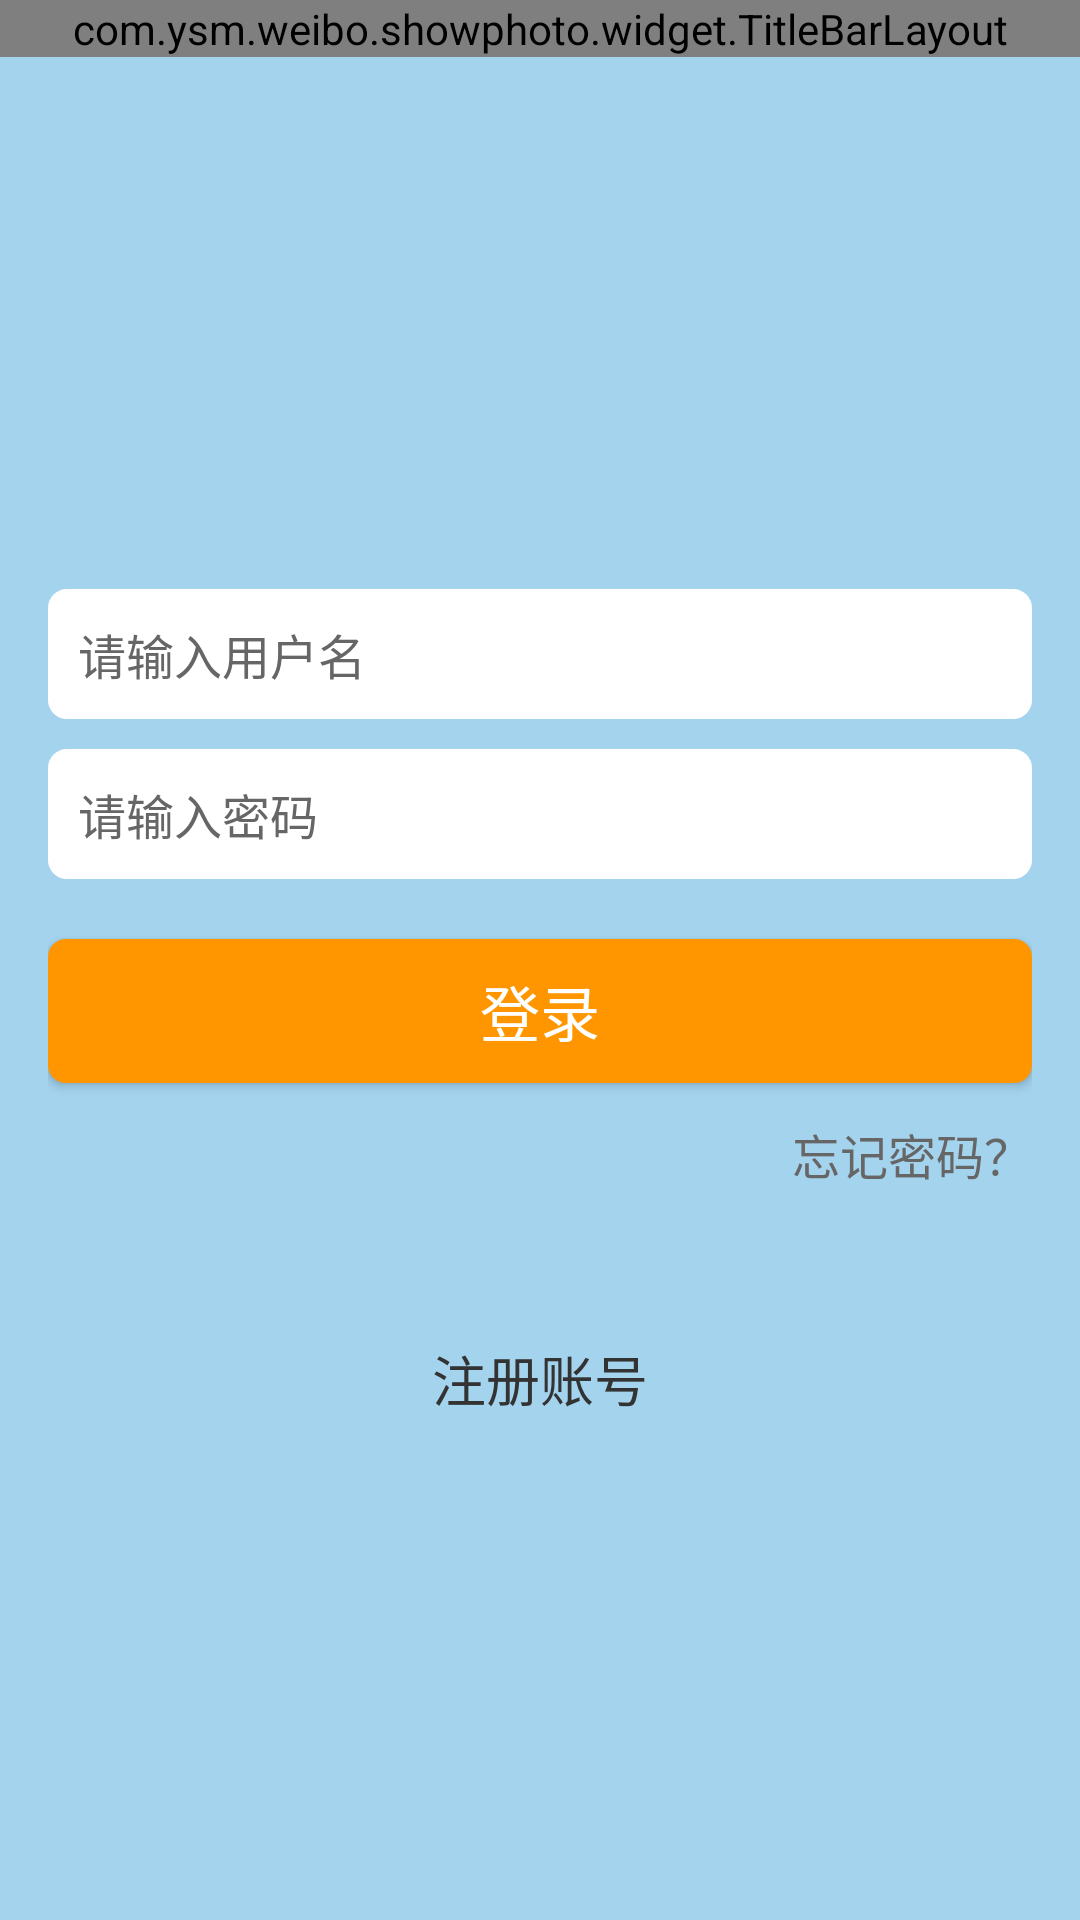

Here is an Android app screen rendered from its layout file. Give the layout XML and the strings, colors and styles it references.
<!-- AndroidManifest.xml: application theme Theme.Design.Light.NoActionBar -->
<!-- res/layout/activity_login.xml -->
<?xml version="1.0" encoding="utf-8"?>
<LinearLayout xmlns:android="http://schemas.android.com/apk/res/android"
    android:layout_width="match_parent"
    android:layout_height="match_parent"
    android:background="#A4D3EE"
    android:orientation="vertical">

    <com.ysm.weibo.showphoto.widget.TitleBarLayout
        android:id="@+id/title_bar_layout"
        android:layout_width="match_parent"
        android:layout_height="wrap_content" />

    <LinearLayout
        android:layout_width="match_parent"
        android:layout_height="match_parent"
        android:gravity="center"
        android:orientation="vertical"
        android:padding="@dimen/margin_xxbig">

        <EditText
            android:id="@+id/login_user_et"
            android:layout_width="match_parent"
            android:layout_height="wrap_content"
            android:layout_marginTop="@dimen/margin_big"
            android:background="@drawable/shape_edittext_line"
            android:hint="请输入用户名"
            android:padding="@dimen/margin_big"
            android:singleLine="true"
            android:textColor="@color/text_3"
            android:textColorHint="@color/text_6"
            android:textSize="@dimen/text_big" />

        <EditText
            android:id="@+id/login_password_et"
            android:layout_width="match_parent"
            android:layout_height="wrap_content"
            android:layout_marginTop="@dimen/margin_big"
            android:background="@drawable/shape_edittext_line"
            android:hint="请输入密码"
            android:inputType="textPassword"
            android:padding="@dimen/margin_big"
            android:singleLine="true"
            android:textColor="@color/text_3"
            android:textColorHint="@color/text_6"
            android:textSize="@dimen/text_big" />

        <Button
            android:id="@+id/login_btn"
            android:layout_width="match_parent"
            android:layout_height="wrap_content"
            android:layout_marginTop="@dimen/margin_2xbig"
            android:background="@drawable/shape_login_btn"
            android:text="登录"
            android:textColor="@color/white"
            android:textSize="@dimen/text_xxbig" />

        <TextView
            android:layout_width="wrap_content"
            android:layout_height="wrap_content"
            android:layout_gravity="right"
            android:layout_marginTop="@dimen/margin_xbig"
            android:text="忘记密码？"
            android:textColor="@color/text_6"
            android:textSize="@dimen/text_big" />

        <TextView
            android:id="@+id/login_register_tv"
            android:layout_width="wrap_content"
            android:layout_height="wrap_content"
            android:layout_gravity="center"
            android:layout_marginTop="@dimen/margin_5xbig"
            android:text="注册账号"
            android:textColor="@color/text_3"
            android:textSize="@dimen/text_xbig" />
    </LinearLayout>
</LinearLayout>
<!-- resources referenced by this layout -->
<resources>
  <color name="text_3">#333333</color>
  <color name="text_6">#666666</color>
  <color name="white">#ffffff</color>
  <dimen name="margin_2xbig">20dp</dimen>
  <dimen name="margin_5xbig">50dp</dimen>
  <dimen name="margin_big">10dp</dimen>
  <dimen name="margin_xbig">12dp</dimen>
  <dimen name="margin_xxbig">16dp</dimen>
  <dimen name="text_big">16sp</dimen>
  <dimen name="text_xbig">18sp</dimen>
  <dimen name="text_xxbig">20sp</dimen>
  <!-- drawable shape_edittext_line (drawable) -->
  <?xml version="1.0" encoding="utf-8"?>
  <shape xmlns:android="http://schemas.android.com/apk/res/android"
      android:shape="rectangle">
  
      <corners android:radius="@dimen/shape_radius" />
      <stroke
          android:width="@dimen/shape_stroke"
          android:color="@color/white" />
      <solid android:color="@color/white" />
  </shape>
  <!-- drawable shape_login_btn (drawable) -->
  <?xml version="1.0" encoding="utf-8"?>
  <shape xmlns:android="http://schemas.android.com/apk/res/android"
      android:shape="rectangle">
      <corners android:radius="@dimen/shape_radius" />
      <solid android:color="@color/orange_dark" />
  </shape>
  <dimen name="shape_radius">6dp</dimen>
  <dimen name="shape_stroke">2px</dimen>
  <color name="orange_dark">#ff9600</color>
</resources>
